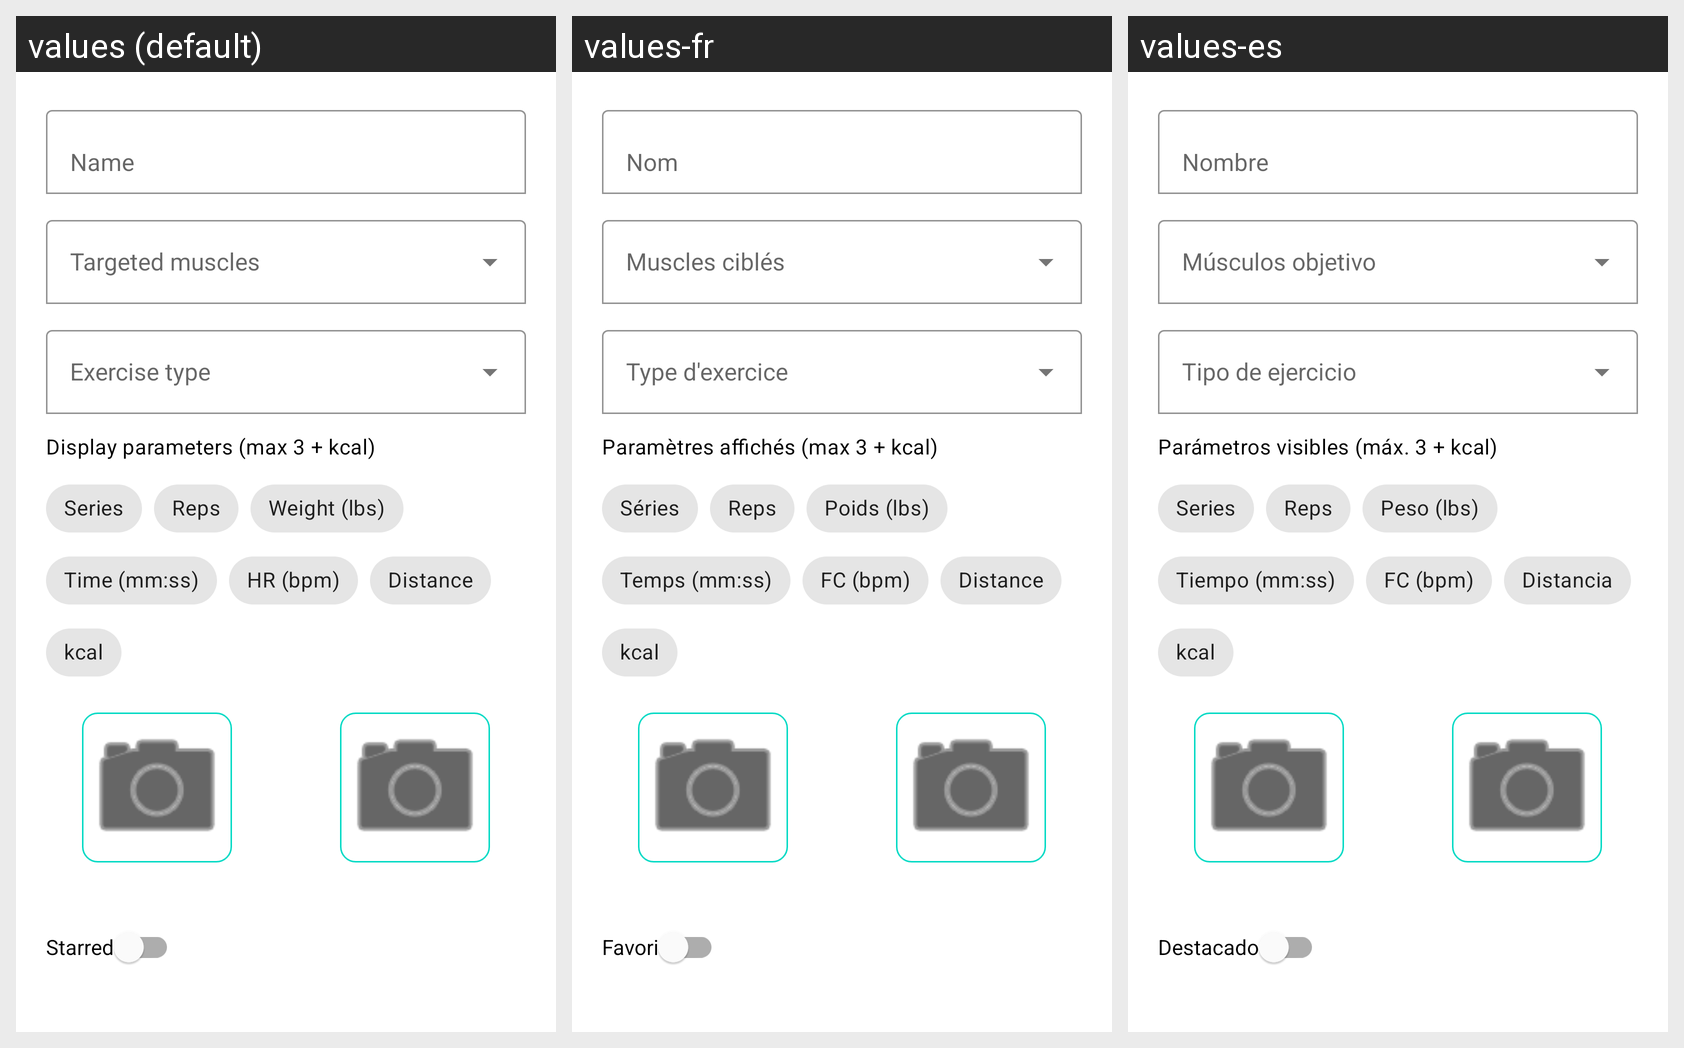

This grid shows one Android layout under several languages. Give, for every string resource on the screen, its name, the default text and each shown locale's text.
Android screen res/layout/dialog_edit_exercise.xml rendered under 3 locales, left to right: values (default), values-fr, values-es. Device: Nexus 5 (rendered at 1080×1920; each locale shown at half size, 540×960, under a caption strip naming it); theme Theme.GymEvo.
Strings drawn on this screen, with the default value and each locale's value (text and hints the layout hard-codes, and strings that could not be matched under every locale, appear in the picture but are not listed):

exercise_name
  values: Name
  values-fr: Nom
  values-es: Nombre

exercise_targeted_muscles
  values: Targeted muscles
  values-fr: Muscles ciblés
  values-es: Músculos objetivo

exercise_type_label
  values: Exercise type
  values-fr: Type d'exercice
  values-es: Tipo de ejercicio

exercise_display_params
  values: Display parameters (max 3 + kcal)
  values-fr: Paramètres affichés (max 3 + kcal)
  values-es: Parámetros visibles (máx. 3 + kcal)

exercise_series
  values: Series
  values-fr: Séries
  values-es: Series

exercise_repetitions
  values: Reps
  values-fr: Reps
  values-es: Reps

exercise_weight_lbs
  values: Weight (lbs)
  values-fr: Poids (lbs)
  values-es: Peso (lbs)

exercise_time_sec
  values: Time (mm:ss)
  values-fr: Temps (mm:ss)
  values-es: Tiempo (mm:ss)

exercise_heart_rate_bpm
  values: HR (bpm)
  values-fr: FC (bpm)
  values-es: FC (bpm)

exercise_distance
  values: Distance
  values-fr: Distance
  values-es: Distancia

exercise_calories
  values: kcal
  values-fr: kcal
  values-es: kcal

exercise_starred
  values: Starred
  values-fr: Favori
  values-es: Destacado
